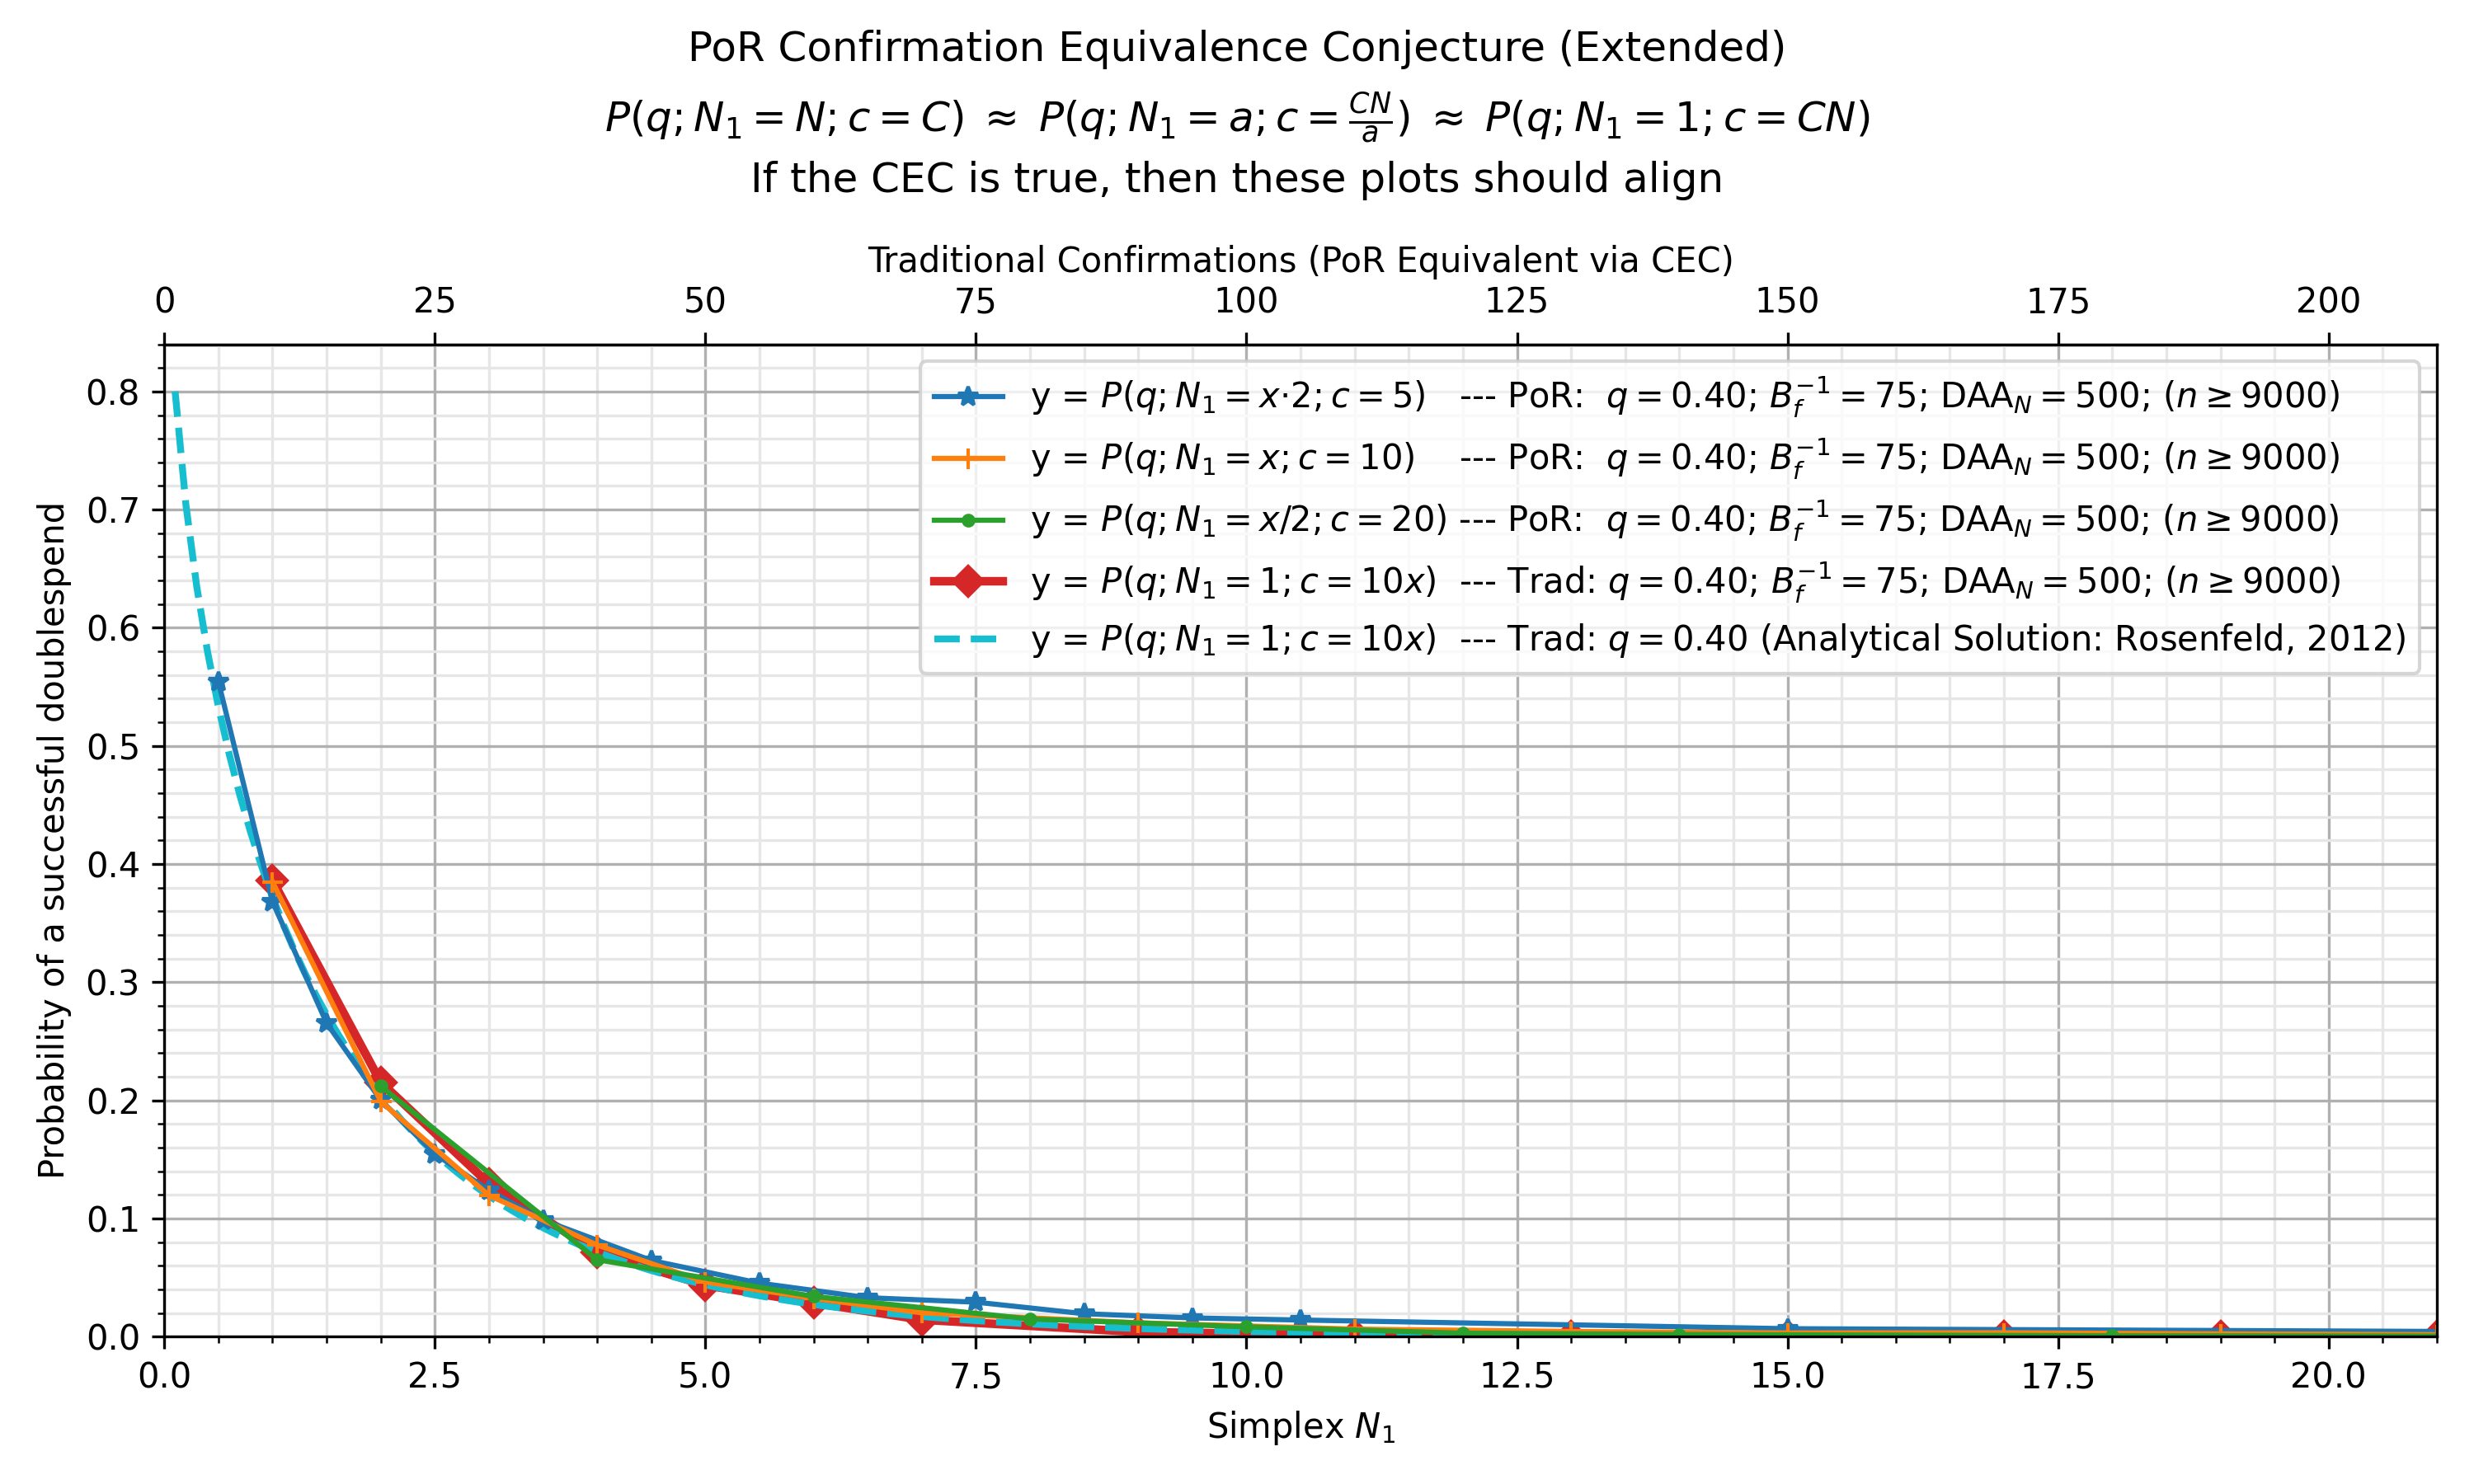

The data file committed next to this chart (first rows):
, kls=results&ty=por&q=0.4&ds=5&daa=500&sc…, kls=results&ty=por&q=0.4&ds=10&daa=500&s…, kls=results&ty=por&q=0.4&ds=20&daa=500&s…, kls=results&ty=trad&q=0.4&ds=10&daa=500&…, kls=analytical&ty=trad&q=0.4&ds=10.0&daa…
0.1, , , , , 0.8
0.2, , , , , 0.704
0.3, , , , , 0.6349
0.4, , , , , 0.5796
0.5, 0.5544, , , , 0.5331
0.6, , , , , 0.493
0.7, , , , , 0.4577
0.8, , , , , 0.4262
0.9, , , , , 0.3979
1.0, 0.3681, 0.3849, , 0.3862, 0.3722
1.1, , , , , 0.3488
1.2, , , , , 0.3273
1.3, , , , , 0.3075
1.4, , , , , 0.2893
1.5, 0.2653, , , , 0.2724
1.6, , , , , 0.2568
1.7, , , , , 0.2422
1.8, , , , , 0.2286
1.9, , , , , 0.216
2.0, 0.2002, 0.199, 0.2119, 0.2153, 0.2041
2.1, , , , , 0.193
2.2, , , , , 0.1826
2.3, , , , , 0.1729
2.4, , , , , 0.1638
2.5, 0.1547, , , , 0.1552
2.6, , , , , 0.1471
2.7, , , , , 0.1394
2.8, , , , , 0.1323
2.9, , , , , 0.1255
3.0, 0.1238, 0.1196, , 0.1294, 0.1191
3.1, , , , , 0.1131
3.2, , , , , 0.1074
3.3, , , , , 0.102
3.4, , , , , 0.09691
3.5, 0.09867, , , , 0.0921
3.6, , , , , 0.08755
3.7, , , , , 0.08324
3.8, , , , , 0.07915
3.9, , , , , 0.07529
4.0, , 0.07744, 0.06506, 0.07133, 0.07162
4.1, , , , , 0.06815
4.2, , , , , 0.06485
4.3, , , , , 0.06173
4.4, , , , , 0.05876
4.5, 0.06444, , , , 0.05594
4.6, , , , , 0.05327
4.7, , , , , 0.05074
4.8, , , , , 0.04833
4.9, , , , , 0.04604
5.0, , 0.04622, , 0.04344, 0.04386
5.1, , , , , 0.04179
5.2, , , , , 0.03983
5.3, , , , , 0.03796
5.4, , , , , 0.03618
5.5, 0.04522, , , , 0.03449
5.6, , , , , 0.03288
5.7, , , , , 0.03136
5.8, , , , , 0.0299
5.9, , , , , 0.02851
6.0, , 0.03233, 0.034, 0.02867, 0.0272
... 159 more rows
